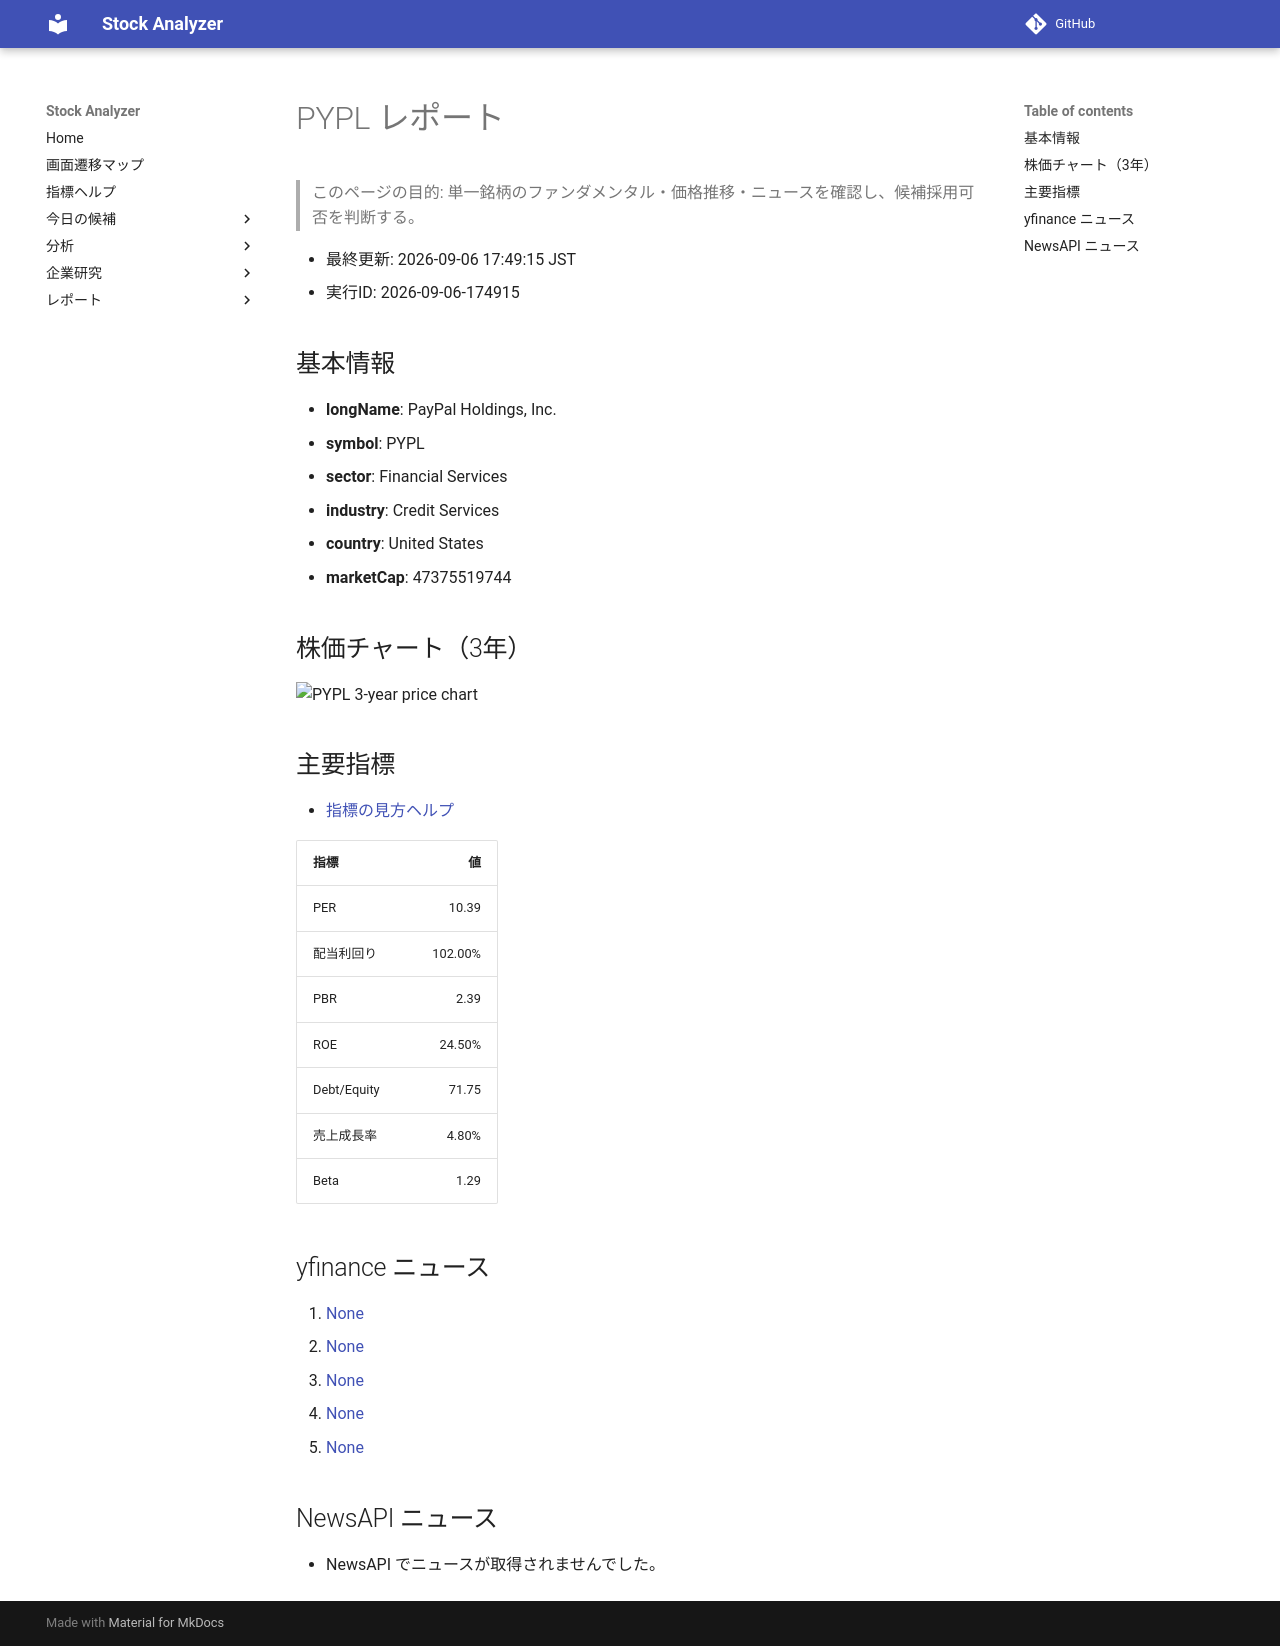

repository: Yumi-note/Making-APP · page: reports/2026-09-06/174915/PYPL/index.html · generator: mkdocs

# PYPL レポート

> このページの目的: 単一銘柄のファンダメンタル・価格推移・ニュースを確認し、候補採用可否を判断する。

- 最終更新: 2026-09-06 17:49:15 JST
- 実行ID: 2026-09-06-174915

## 基本情報

- **longName**: PayPal Holdings, Inc.
- **symbol**: PYPL
- **sector**: Financial Services
- **industry**: Credit Services
- **country**: United States
- **marketCap**: 47375519744

## 株価チャート（3年）

![PYPL 3-year price chart](PYPL_3y.png)

## 主要指標

- [指標の見方ヘルプ](../../../../indicators.md)

| 指標 | 値 |
|---|---:|
| PER | 10.39 |
| 配当利回り | 102.00% |
| PBR | 2.39 |
| ROE | 24.50% |
| Debt/Equity | 71.75 |
| 売上成長率 | 4.80% |
| Beta | 1.29 |

## yfinance ニュース

1. [None](None)
2. [None](None)
3. [None](None)
4. [None](None)
5. [None](None)

## NewsAPI ニュース

- NewsAPI でニュースが取得されませんでした。
